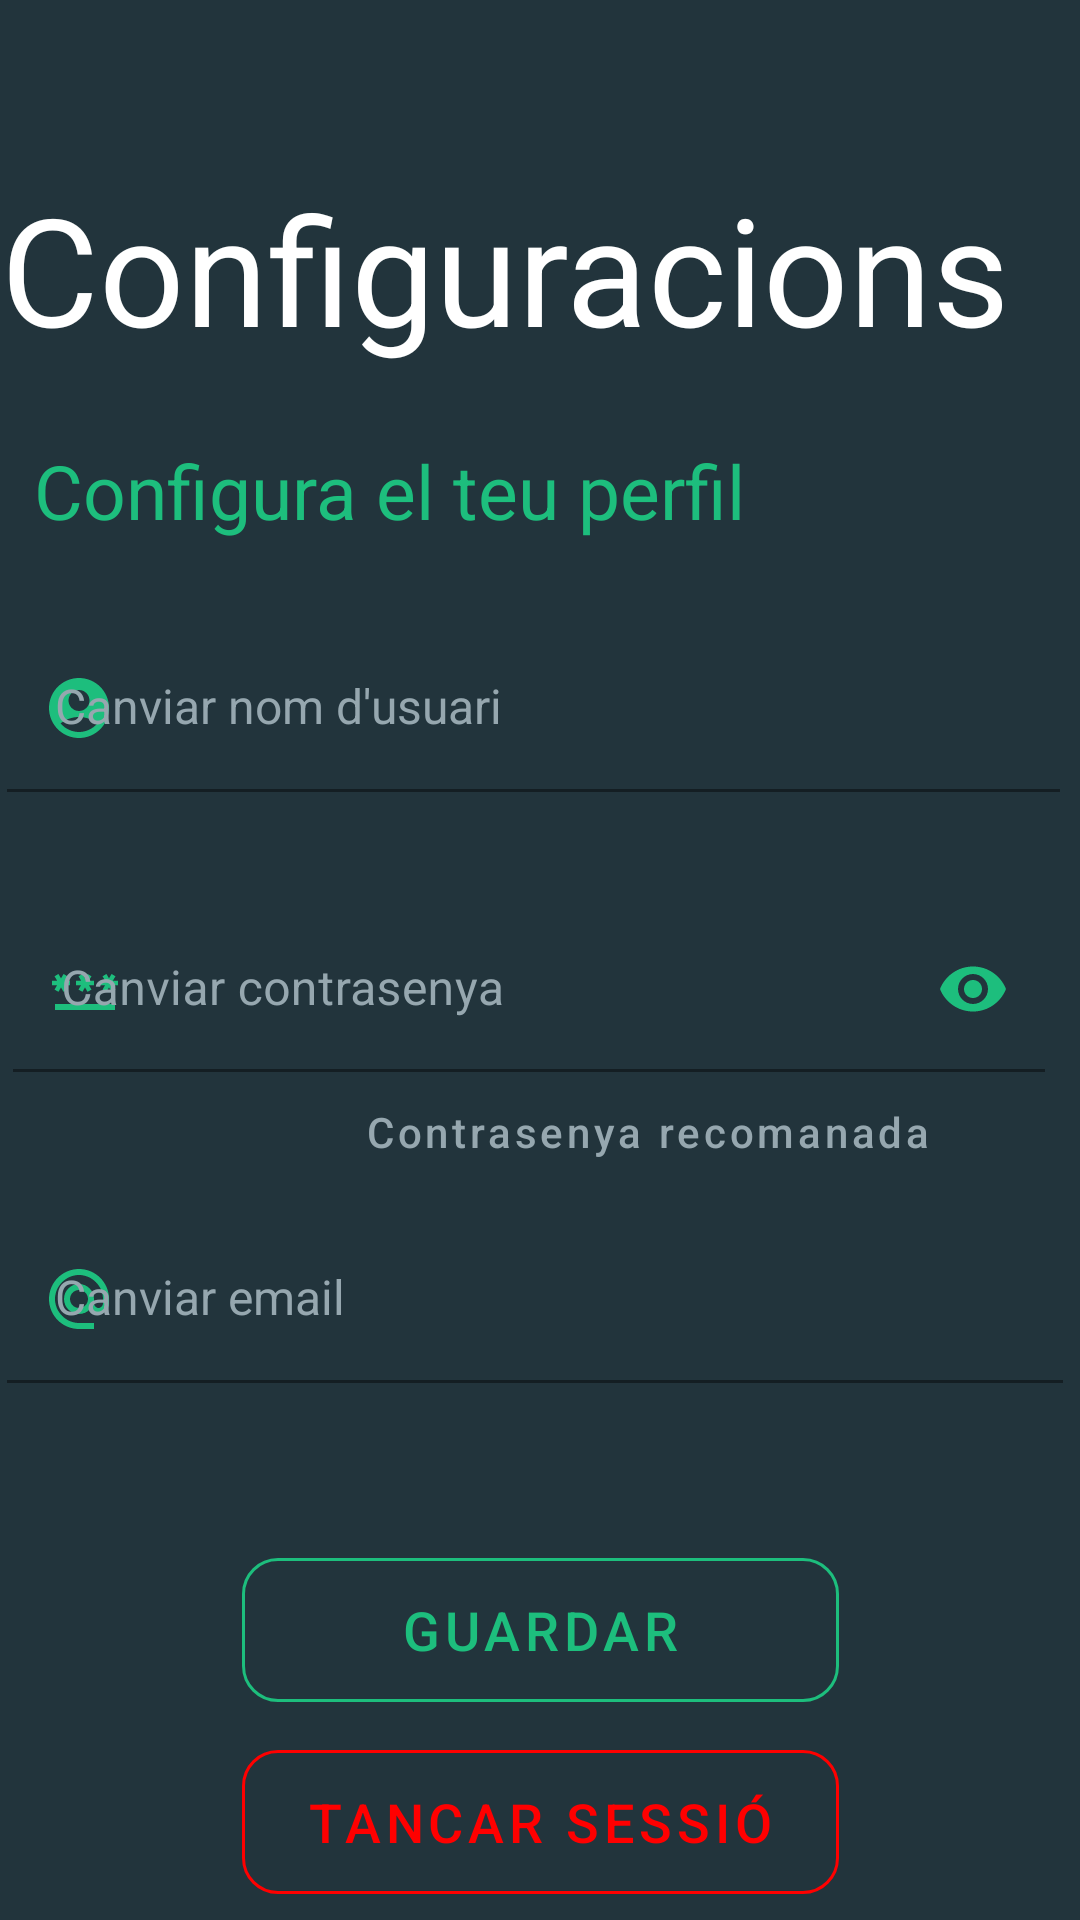

Write the Android layout XML for this screen, with the resource values it uses.
<!-- AndroidManifest.xml: application theme Theme.ZenHabit -->
<!-- res/layout/fragment_user_settings.xml -->
<?xml version="1.0" encoding="utf-8"?>
<androidx.constraintlayout.widget.ConstraintLayout xmlns:android="http://schemas.android.com/apk/res/android"
    xmlns:app="http://schemas.android.com/apk/res-auto"
    xmlns:tools="http://schemas.android.com/tools"
    android:layout_width="match_parent"
    android:layout_height="match_parent"
    android:background="@color/background"
    tools:context="com.example.zenhabit.fragments.UserSettings">


    <TextView
        android:id="@+id/tvSettingsLabel"
        android:layout_width="wrap_content"
        android:layout_height="wrap_content"
        android:layout_marginTop="56dp"
        android:layout_marginEnd="22dp"
        android:text="@string/configuracions"
        android:textColor="@color/white"
        android:textSize="50sp"
        app:layout_constraintEnd_toEndOf="parent"
        app:layout_constraintHorizontal_bias="0.21"
        app:layout_constraintStart_toStartOf="parent"
        app:layout_constraintTop_toTopOf="parent" />

    <TextView
        android:id="@+id/tvChangePasswordLabel"
        android:layout_width="wrap_content"
        android:layout_height="wrap_content"
        android:layout_marginTop="24dp"
        android:text="@string/configura_el_teu_perfil"
        android:textColor="@color/primary"
        android:textSize="25sp"
        app:layout_constraintEnd_toEndOf="parent"
        app:layout_constraintHorizontal_bias="0.091"
        app:layout_constraintStart_toStartOf="parent"
        app:layout_constraintTop_toBottomOf="@+id/tvSettingsLabel" />

    <com.google.android.material.button.MaterialButton
        android:id="@+id/btSaveChanges"
        style="@style/Widget.MaterialComponents.Button.OutlinedButton"
        android:layout_width="199dp"
        android:layout_height="60dp"

        android:layout_marginTop="36dp"
        android:text="@string/guardar"
        android:textColor="@color/primary"
        android:textSize="18sp"
        app:cornerRadius="12dp"
        app:layout_constraintEnd_toEndOf="parent"
        app:layout_constraintStart_toStartOf="parent"
        app:layout_constraintTop_toBottomOf="@+id/changeEmailLayout"
        app:strokeColor="@color/primary" />

    <com.google.android.material.button.MaterialButton
        android:id="@+id/btLogout"
        style="@style/Widget.MaterialComponents.Button.OutlinedButton"
        android:layout_width="199dp"
        android:layout_height="60dp"

        android:layout_marginTop="4dp"
        android:text="@string/tancar_sessi"
        android:textColor="@color/red"
        android:textSize="18sp"
        app:cornerRadius="12dp"
        app:layout_constraintEnd_toEndOf="parent"
        app:layout_constraintStart_toStartOf="parent"
        app:layout_constraintTop_toBottomOf="@+id/btSaveChanges"
        app:strokeColor="@color/red" />

    <com.google.android.material.textfield.TextInputLayout
        android:id="@+id/newUsernameLayout"
        android:layout_width="351dp"
        android:layout_height="78dp"
        android:layout_marginTop="28dp"
        android:background="@color/transparent"

        android:textColorHint="@color/hints"
        app:boxBackgroundColor="@color/transparent"
        app:layout_constraintEnd_toEndOf="parent"
        app:layout_constraintHorizontal_bias="0.262"
        app:layout_constraintStart_toStartOf="parent"
        app:layout_constraintTop_toBottomOf="@+id/tvChangePasswordLabel"
        app:startIconDrawable="@drawable/ic_baseline_account_circle_24"
        app:startIconTint="@color/primary">


        <com.google.android.material.textfield.TextInputEditText
            android:id="@+id/input_newUsername"
            style="?attr/textInputFilledStyle"
            android:layout_width="match_parent"
            android:layout_height="wrap_content"
            android:background="@color/transparent"

            android:hint="@string/canviar_nom_d_usuari"

            android:inputType="text"
            android:textColor="@color/primary"
            android:textSize="16sp"
            tools:layout_editor_absoluteX="0dp"


            tools:layout_editor_absoluteY="33dp" />


    </com.google.android.material.textfield.TextInputLayout>

    <com.google.android.material.textfield.TextInputLayout
        android:id="@+id/changePasswordLayout"

        android:layout_width="344dp"
        android:layout_height="55dp"
        android:layout_marginTop="16dp"
        android:hint="@string/canviar_contrasenya"
        android:textColorHint="@color/hints"
        app:endIconMode="password_toggle"
        app:endIconTint="@color/primary"
        app:layout_constraintEnd_toEndOf="parent"
        app:layout_constraintHorizontal_bias="0.262"
        app:layout_constraintStart_toStartOf="parent"
        app:layout_constraintTop_toBottomOf="@+id/newUsernameLayout"
        app:startIconDrawable="@drawable/ic_baseline_password_24"

        app:startIconTint="@color/primary">

        <com.google.android.material.textfield.TextInputEditText
            android:id="@+id/inputChangePassword"
            android:layout_width="match_parent"
            android:layout_height="wrap_content"
            android:background="@color/transparent"
            android:inputType="textPassword"

            android:textColor="@color/primary">

        </com.google.android.material.textfield.TextInputEditText>


    </com.google.android.material.textfield.TextInputLayout>

    <com.google.android.material.textfield.TextInputLayout
        android:id="@+id/changeEmailLayout"
        android:layout_width="352dp"
        android:layout_height="72dp"
        android:layout_marginTop="48dp"
        android:background="@color/transparent"
        android:textColorHint="@color/hints"
        app:boxBackgroundColor="@color/transparent"

        app:layout_constraintEnd_toEndOf="parent"
        app:layout_constraintHorizontal_bias="0.305"
        app:layout_constraintStart_toStartOf="parent"
        app:layout_constraintTop_toBottomOf="@+id/changePasswordLayout"
        app:startIconDrawable="@drawable/ic_baseline_alternate_email_24"
        app:startIconTint="@color/primary">


        <com.google.android.material.textfield.TextInputEditText
            android:id="@+id/inputChangeEmail"
            style="?attr/textInputFilledStyle"
            android:layout_width="match_parent"
            android:layout_height="wrap_content"
            android:background="@color/transparent"

            android:hint="@string/canviar_email"

            android:inputType="textEmailAddress"
            android:textColor="@color/primary"
            android:textSize="16sp"
            tools:layout_editor_absoluteX="0dp"


            tools:layout_editor_absoluteY="33dp" />


    </com.google.android.material.textfield.TextInputLayout>

    <com.google.android.material.button.MaterialButton
        android:id="@+id/buttonRecommendedPassword"
        style="@style/Widget.MaterialComponents.Button.TextButton"
        android:layout_width="288dp"
        android:layout_height="40dp"
        android:layout_weight="1"
        android:text="@string/recommendedPassword"
        android:textAllCaps="false"
        android:textColor="@color/hints"
        app:layout_constraintEnd_toEndOf="parent"
        app:layout_constraintHorizontal_bias="1.0"
        app:layout_constraintStart_toStartOf="parent"
        app:layout_constraintTop_toBottomOf="@+id/changePasswordLayout"
        tools:ignore="TouchTargetSizeCheck" />

</androidx.constraintlayout.widget.ConstraintLayout>
<!-- resources referenced by this layout -->
<resources>
  <color name="background">#22343C</color>
  <color name="hints">#96A7AF</color>
  <color name="primary">#1DBE7D</color>
  <color name="red">#FF0000</color>
  <color name="transparent">#00FFFFFF</color>
  <color name="white">#FFFFFFFF</color>
  <!-- drawable ic_baseline_account_circle_24 (drawable) -->
  <vector android:height="24dp" android:tint="#1DBE7D"
      android:viewportHeight="24" android:viewportWidth="24"
      android:width="24dp" xmlns:android="http://schemas.android.com/apk/res/android">
      <path android:fillColor="@android:color/white" android:pathData="M12,2C6.48,2 2,6.48 2,12s4.48,10 10,10s10,-4.48 10,-10S17.52,2 12,2zM12,6c1.93,0 3.5,1.57 3.5,3.5S13.93,13 12,13s-3.5,-1.57 -3.5,-3.5S10.07,6 12,6zM12,20c-2.03,0 -4.43,-0.82 -6.14,-2.88C7.55,15.8 9.68,15 12,15s4.45,0.8 6.14,2.12C16.43,19.18 14.03,20 12,20z"/>
  </vector>
  <!-- drawable ic_baseline_alternate_email_24 (drawable) -->
  <vector android:height="24dp" android:tint="#1DBE7D"
      android:viewportHeight="24" android:viewportWidth="24"
      android:width="24dp" xmlns:android="http://schemas.android.com/apk/res/android">
      <path android:fillColor="@android:color/white" android:pathData="M12,2C6.48,2 2,6.48 2,12s4.48,10 10,10h5v-2h-5c-4.34,0 -8,-3.66 -8,-8s3.66,-8 8,-8 8,3.66 8,8v1.43c0,0.79 -0.71,1.57 -1.5,1.57s-1.5,-0.78 -1.5,-1.57L17,12c0,-2.76 -2.24,-5 -5,-5s-5,2.24 -5,5 2.24,5 5,5c1.38,0 2.64,-0.56 3.54,-1.47 0.65,0.89 1.77,1.47 2.96,1.47 1.97,0 3.5,-1.6 3.5,-3.57L22,12c0,-5.52 -4.48,-10 -10,-10zM12,15c-1.66,0 -3,-1.34 -3,-3s1.34,-3 3,-3 3,1.34 3,3 -1.34,3 -3,3z"/>
  </vector>
  <!-- drawable ic_baseline_password_24 (drawable) -->
  <vector android:height="24dp" android:tint="#1DBE7D"
      android:viewportHeight="24" android:viewportWidth="24"
      android:width="24dp" xmlns:android="http://schemas.android.com/apk/res/android">
      <path android:fillColor="@android:color/white" android:pathData="M2,17h20v2H2V17zM3.15,12.95L4,11.47l0.85,1.48l1.3,-0.75L5.3,10.72H7v-1.5H5.3l0.85,-1.47L4.85,7L4,8.47L3.15,7l-1.3,0.75L2.7,9.22H1v1.5h1.7L1.85,12.2L3.15,12.95zM9.85,12.2l1.3,0.75L12,11.47l0.85,1.48l1.3,-0.75l-0.85,-1.48H15v-1.5h-1.7l0.85,-1.47L12.85,7L12,8.47L11.15,7l-1.3,0.75l0.85,1.47H9v1.5h1.7L9.85,12.2zM23,9.22h-1.7l0.85,-1.47L20.85,7L20,8.47L19.15,7l-1.3,0.75l0.85,1.47H17v1.5h1.7l-0.85,1.48l1.3,0.75L20,11.47l0.85,1.48l1.3,-0.75l-0.85,-1.48H23V9.22z"/>
  </vector>
  <string name="canviar_contrasenya">Canviar contrasenya</string>
  <string name="canviar_email">Canviar email</string>
  <string name="canviar_nom_d_usuari">Canviar nom d\'usuari</string>
  <string name="configura_el_teu_perfil">Configura el teu perfil</string>
  <string name="configuracions">Configuracions</string>
  <string name="guardar">Guardar</string>
  <string name="recommendedPassword">Contrasenya recomanada</string>
  <string name="tancar_sessi">Tancar Sessió</string>
  <style name="Theme.ZenHabit" parent="Theme.MaterialComponents.DayNight.NoActionBar">
          
          <item name="colorPrimary">@color/primary</item>
          <item name="colorPrimaryVariant">@color/purple_700</item>
          <item name="colorOnPrimary">@color/white</item>
          
          <item name="colorSecondary">@color/teal_200</item>
          <item name="colorSecondaryVariant">@color/teal_700</item>
          <item name="colorOnSecondary">@color/white</item>
  
  
          
          <item name="android:statusBarColor" tools:targetApi="l">?attr/colorPrimaryVariant</item>
          
      </style>
  <color name="purple_700">#FF3700B3</color>
  <color name="teal_200">#FF03DAC5</color>
  <color name="teal_700">#FF018786</color>
</resources>
